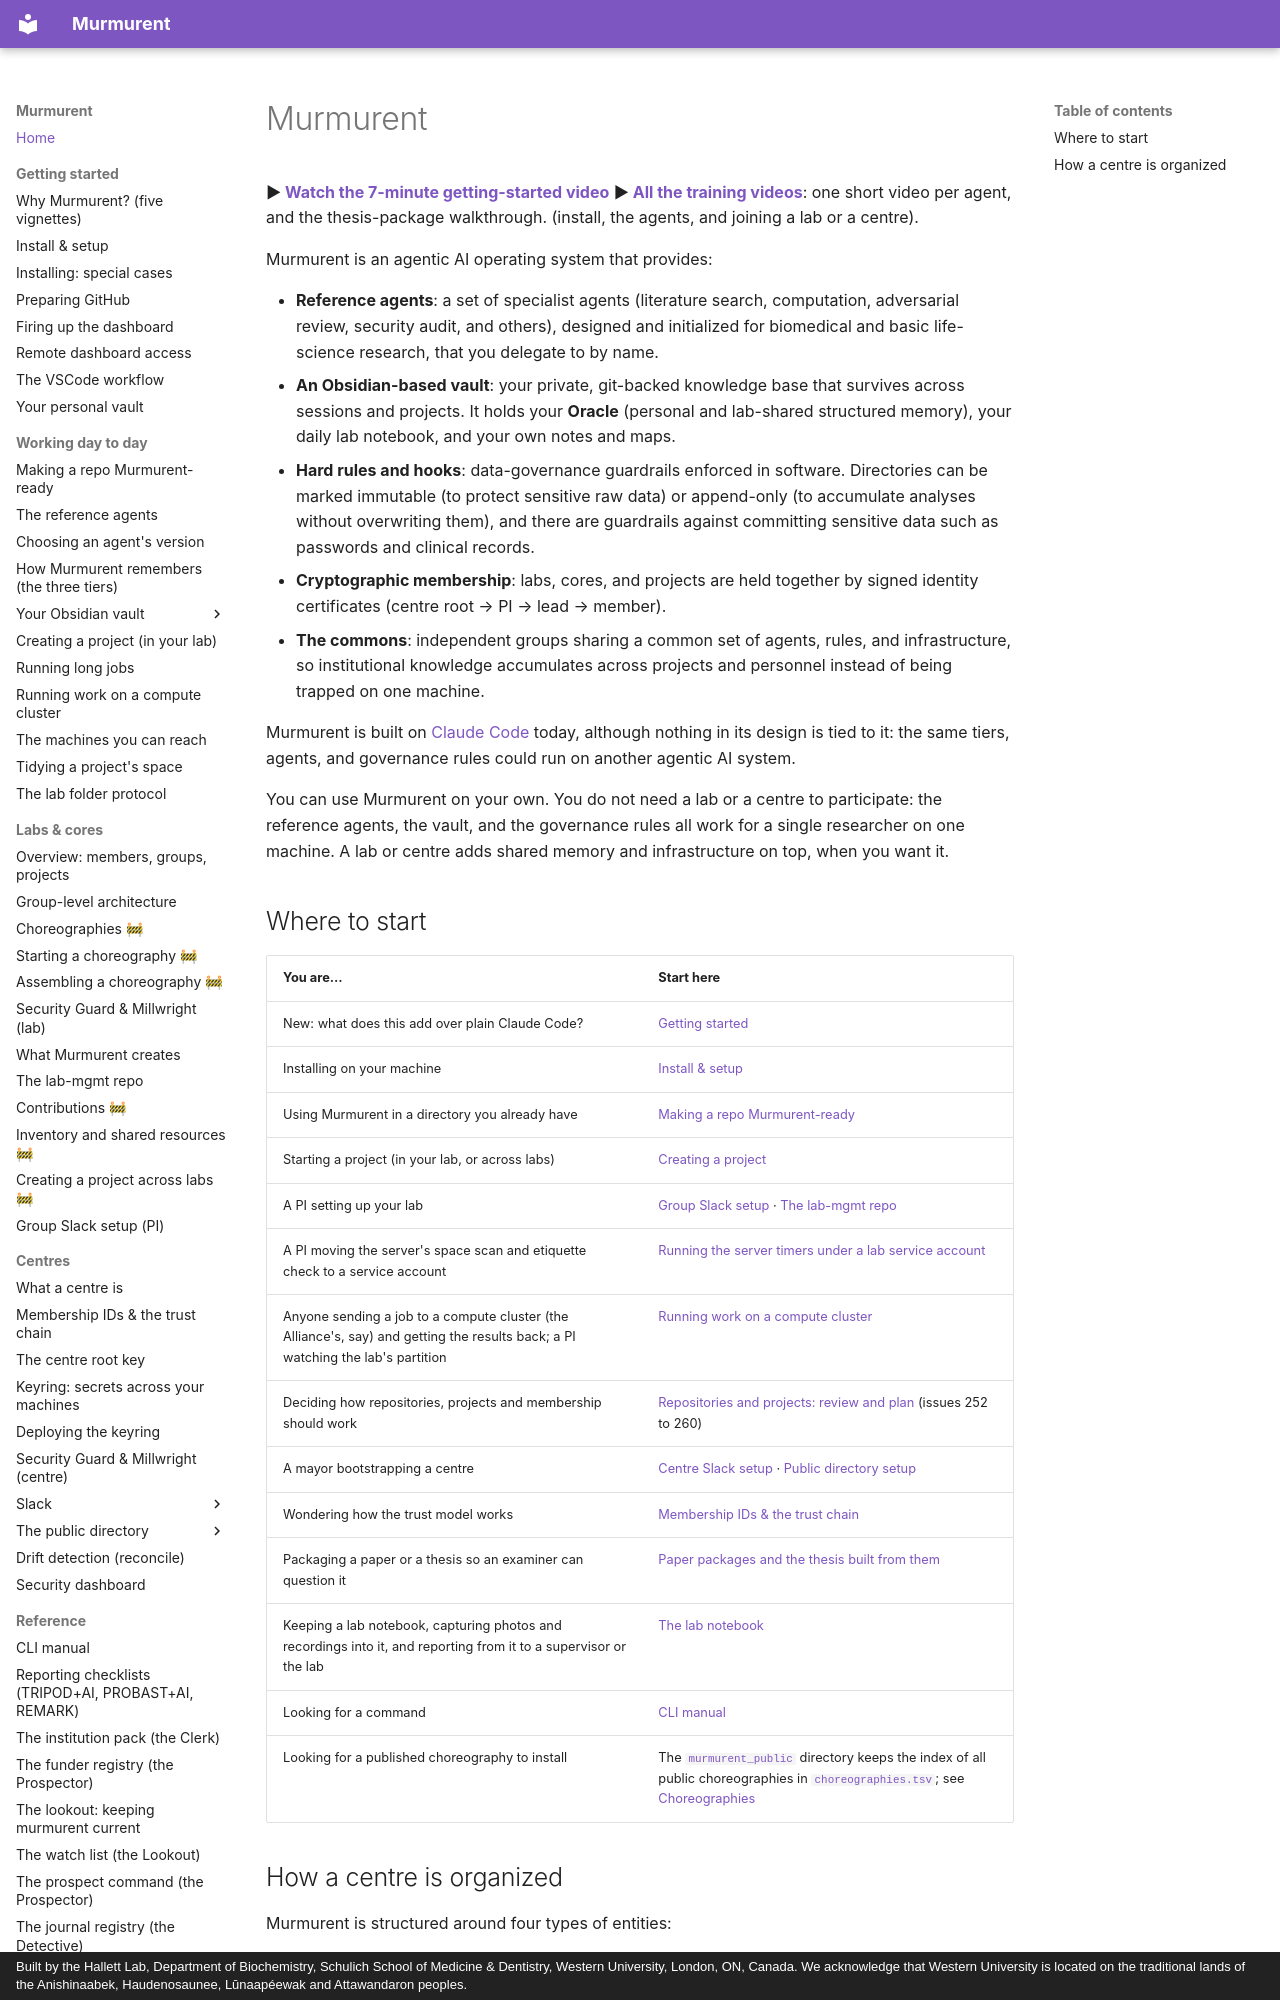

repository: hallettmiket/murmurent_dev · page: index.html · generator: mkdocs · copyright: Built by the Hallett Lab, Department of Biochemistry, Schulich School of Medicine & Dentistry, Western University, London, ON, Canada. We acknowledge that Western University is located on the traditional lands of the Anishinaabek, Haudenosaunee, Lūnaapéewak and Attawandaron peoples.

# Murmurent

**▶ [Watch the 7-minute getting-started video](https://mikehallett.science/assets/videos/murmurent_getting_started.html)**
**▶ [All the training videos](https://mikehallett.science/assets/videos/)**: one short video per agent, and the thesis-package walkthrough.
(install, the agents, and joining a lab or a centre).

Murmurent is an agentic AI operating system that provides:

- **Reference agents**: a set of specialist agents (literature search,
  computation, adversarial review, security audit, and others), designed
  and initialized for biomedical and basic life-science research, that you
  delegate to by name.
- **An Obsidian-based vault**: your private, git-backed knowledge base that
  survives across sessions and projects. It holds your **Oracle** (personal
  and lab-shared structured memory), your daily lab notebook, and your own
  notes and maps.
- **Hard rules and hooks**: data-governance guardrails enforced in
  software. Directories can be marked immutable (to protect sensitive raw
  data) or append-only (to accumulate analyses without overwriting them),
  and there are guardrails against committing sensitive data such as
  passwords and clinical records.
- **Cryptographic membership**: labs, cores, and projects are held together
  by signed identity certificates (centre root → PI → lead → member).
- **The commons**: independent groups sharing a common set of agents,
  rules, and infrastructure, so institutional knowledge accumulates across
  projects and personnel instead of being trapped on one machine.

Murmurent is built on [Claude Code](https://claude.com/claude-code) today,
although nothing in its design is tied to it: the same tiers, agents, and
governance rules could run on another agentic AI system.

You can use Murmurent on your own. You do not need a lab or a centre to
participate: the reference agents, the vault, and the governance rules all
work for a single researcher on one machine. A lab or centre adds shared
memory and infrastructure on top, when you want it.

## Where to start

| You are… | Start here |
|---|---|
| New: what does this add over plain Claude Code? | [Getting started](getting_started.md) |
| Installing on your machine | [Install & setup](setup.md) |
| Using Murmurent in a directory you already have | [Making a repo Murmurent-ready](ready_vs_projects.md) |
| Starting a project (in your lab, or across labs) | [Creating a project](project_intra.md) |
| A PI setting up your lab | [Group Slack setup](group_slack_setup.md) · [The lab-mgmt repo](lab_mgmt.md) |
| A PI moving the server's space scan and etiquette check to a service account | [Running the server timers under a lab service account](service_account.md) |
| Anyone sending a job to a compute cluster (the Alliance's, say) and getting the results back; a PI watching the lab's partition | [Running work on a compute cluster](cluster.md) |
| Deciding how repositories, projects and membership should work | [Repositories and projects: review and plan](repos_and_projects_plan.md) (issues 252 to 260) |
| A mayor bootstrapping a centre | [Centre Slack setup](slack_setup.md) · [Public directory setup](hub_setup.md) |
| Wondering how the trust model works | [Membership IDs & the trust chain](identity.md) |
| Packaging a paper or a thesis so an examiner can question it | [Paper packages and the thesis built from them](paper_package.md) |
| Keeping a lab notebook, capturing photos and recordings into it, and reporting from it to a supervisor or the lab | [The lab notebook](lab_notebook.md) |
| Looking for a command | [CLI manual](cli_manual.md) |
| Looking for a published choreography to install | The [`murmurent_public`](https://github.com/hallettmiket/murmurent_public) directory keeps the index of all public choreographies in [`choreographies.tsv`](https://github.com/hallettmiket/murmurent_public/blob/main/choreographies.tsv); see [Choreographies](choreography.md) |
